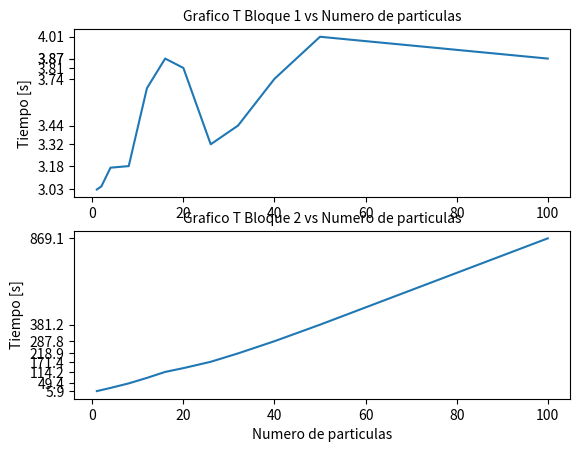
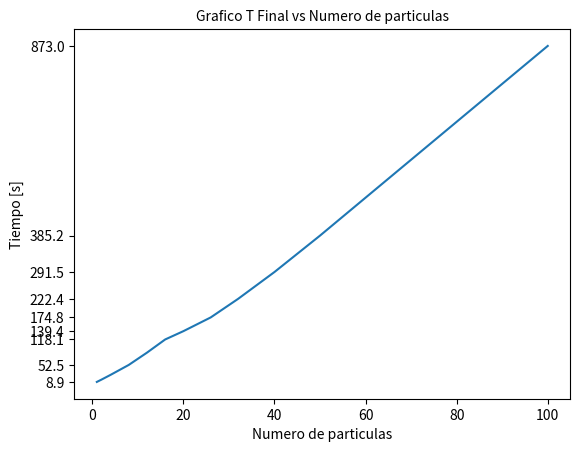

These charts were generated, in order, by the following Python code:
from matplotlib.pylab import *

Nparticulas = [1, 2, 4, 8, 12, 16, 20, 26, 32, 40, 50, 100]

tiempo_1_bloque1  =3.03               #tiempo_1_bloque1  =3.03800106049
tiempo_2_bloque1  =3.05               #tiempo_2_bloque1  =3.05200624466
tiempo_4_bloque1  =3.17               #tiempo_4_bloque1  =3.17499661446
tiempo_8_bloque1  =3.18              #tiempo_8_bloque1  =3.1890001297
tiempo_12_bloque1 = 3.68                 #tiempo_12_bloque1 = 3.68500614166
tiempo_16_bloque1 =3.870               #tiempo_16_bloque1 =3.87099123001
tiempo_20_bloque1 = 3.81                 #tiempo_20_bloque1 = 3.81999659538
tiempo_26_bloque1 = 3.32                #tiempo_26_bloque1 = 3.32299971581
tiempo_32_bloque1 =3.44                #tiempo_32_bloque1 =3.44700098038
tiempo_40_bloque1 =3.74                #tiempo_40_bloque1 =3.74099683762
tiempo_50_bloque1 =4.01               #tiempo_50_bloque1 =4.0189909935
tiempo_100_bloque1=3.87                #tiempo_100_bloque1=3.87899708748                

tiempo_1_bloque2  = 5.87              #tiempo_1_bloque2= 5.87299776077
tiempo_2_bloque2  =11.67            #tiempo_2_bloque2=11.674993515
tiempo_4_bloque2  =23.79            #tiempo_4_bloque2=23.796002388
tiempo_8_bloque2  =49.37             #tiempo_8_bloque2=49.3769989014
tiempo_12_bloque2 =80.45            #tiempo_12_bloque2=80.4539945126
tiempo_16_bloque2 =114.19            #tiempo_16_bloque2=114.197008848
tiempo_20_bloque2 = 135.61              #tiempo_20_bloque2= 135.614002466
tiempo_26_bloque2 =171.43             #tiempo_26_bloque2=171.437000275
tiempo_32_bloque2 =218.93             #tiempo_32_bloque2=218.934997559
tiempo_40_bloque2 =287.79             #tiempo_40_bloque2=287.796002865
tiempo_50_bloque2 =381.16             #tiempo_50_bloque2=381.166008949
tiempo_100_bloque2=869.08             #tiempo_100_bloque2=869.083002329

tiempo_1_Final=   tiempo_1_bloque1 +    tiempo_1_bloque2
tiempo_2_Final=   tiempo_2_bloque1 +    tiempo_2_bloque2
tiempo_4_Final=   tiempo_4_bloque1 +    tiempo_4_bloque2
tiempo_8_Final=   tiempo_8_bloque1 +    tiempo_8_bloque2
tiempo_12_Final=  tiempo_12_bloque1 + tiempo_12_bloque2
tiempo_16_Final=  tiempo_16_bloque1 + tiempo_16_bloque2
tiempo_20_Final=  tiempo_20_bloque1 + tiempo_20_bloque2
tiempo_26_Final=  tiempo_26_bloque1 + tiempo_26_bloque2
tiempo_32_Final=  tiempo_32_bloque1 + tiempo_32_bloque2
tiempo_40_Final=  tiempo_40_bloque1 + tiempo_40_bloque2
tiempo_50_Final=  tiempo_50_bloque1 + tiempo_50_bloque2
tiempo_100_Final= tiempo_100_bloque1  + tiempo_100_bloque2

Tiempos_bloque_1 = [tiempo_1_bloque1,tiempo_2_bloque1,tiempo_4_bloque1,tiempo_8_bloque1,tiempo_12_bloque1,tiempo_16_bloque1,tiempo_20_bloque1,tiempo_26_bloque1,tiempo_32_bloque1,tiempo_40_bloque1,tiempo_50_bloque1,tiempo_100_bloque1]
Tiempos_bloque_2 = [tiempo_1_bloque2,tiempo_2_bloque2,tiempo_4_bloque2,tiempo_8_bloque2,tiempo_12_bloque2,tiempo_16_bloque2,tiempo_20_bloque2,tiempo_26_bloque2,tiempo_32_bloque2,tiempo_40_bloque2,tiempo_50_bloque2,tiempo_100_bloque2]
Tiempos_Final = [tiempo_1_Final,tiempo_2_Final,tiempo_4_Final,tiempo_8_Final,tiempo_12_Final,tiempo_16_Final,tiempo_20_Final,tiempo_26_Final,tiempo_32_Final,tiempo_40_Final,tiempo_50_Final,tiempo_100_Final]

Tiempos_bloque_1_ = [tiempo_1_bloque1,tiempo_8_bloque1,tiempo_16_bloque1,tiempo_20_bloque1,tiempo_26_bloque1,tiempo_32_bloque1,tiempo_40_bloque1,tiempo_50_bloque1,tiempo_100_bloque1]
Tiempos_bloque_2_ = [tiempo_1_bloque2,tiempo_8_bloque2,tiempo_16_bloque2,tiempo_26_bloque2,tiempo_32_bloque2,tiempo_40_bloque2,tiempo_50_bloque2,tiempo_100_bloque2]
Tiempos_Final_ = [tiempo_1_Final,tiempo_8_Final,tiempo_16_Final,tiempo_20_Final,tiempo_26_Final,tiempo_32_Final,tiempo_40_Final,tiempo_50_Final,tiempo_100_Final]

figure()
subplot(2,1,1)
plot(Nparticulas,Tiempos_bloque_1)
title("Grafico T Bloque 1 vs Numero de particulas",size=10)
ylabel("Tiempo [s]")
#xlabel("Numero de particulas")
yticks(Tiempos_bloque_1_)

subplot(2,1,2)
plot(Nparticulas,Tiempos_bloque_2)
title("Grafico T Bloque 2 vs Numero de particulas",size=10)
ylabel("Tiempo [s]")
xlabel("Numero de particulas")
yticks(Tiempos_bloque_2_)
savefig('Grafico Tiempos Bloques')

figure()
plot(Nparticulas,Tiempos_Final)
title("Grafico T Final vs Numero de particulas",size=10)
ylabel("Tiempo [s]")
xlabel("Numero de particulas")
yticks(Tiempos_Final_)

savefig('Grafico Tiempo Final')

show()
